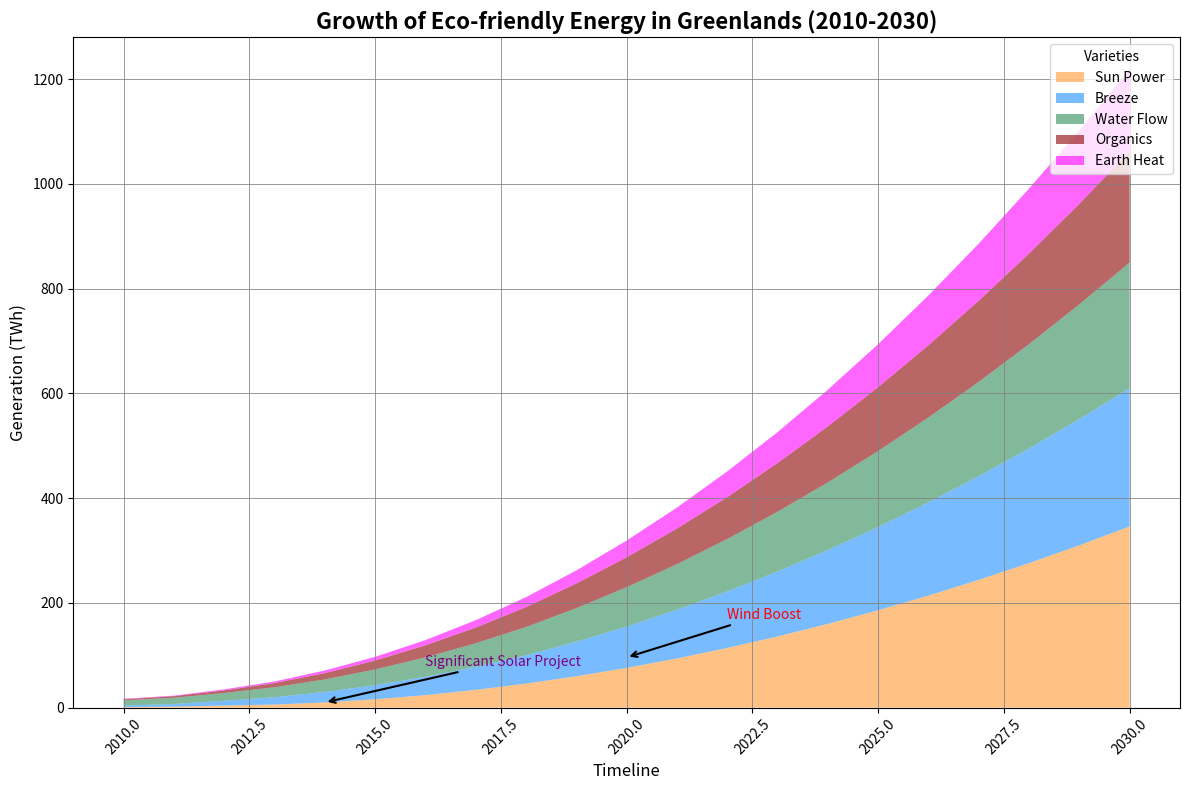

Recreate this plot in Python.
import matplotlib.pyplot as plt
import numpy as np

years = np.arange(2010, 2031)

# Data for different renewable energy sources in Greensland
solar_energy = np.array([1, 2, 4, 6, 10, 16, 24, 34, 46, 60, 76, 94, 114, 136, 160, 186, 214, 244, 276, 310, 346])
wind_energy = np.array([3, 5, 9, 14, 20, 27, 35, 44, 54, 66, 79, 93, 108, 124, 141, 159, 178, 198, 219, 241, 264])
hydro_energy = np.array([10, 12, 15, 19, 24, 30, 37, 45, 54, 64, 75, 87, 100, 114, 129, 145, 162, 180, 199, 219, 240])
bio_energy = np.array([2, 3, 5, 8, 12, 17, 23, 30, 38, 47, 57, 68, 80, 93, 107, 122, 138, 155, 173, 192, 212])
geothermal_energy = np.array([1, 1, 2, 3, 5, 7, 10, 14, 19, 25, 32, 40, 49, 59, 70, 82, 95, 109, 124, 140, 157])

# Create a stacked area plot
fig, ax = plt.subplots(figsize=(12, 8))

# Plot the stacked area chart
ax.stackplot(years, solar_energy, wind_energy, hydro_energy, bio_energy, geothermal_energy,
             labels=['Sun Power', 'Breeze', 'Water Flow', 'Organics', 'Earth Heat'],
             colors=['#ff9933', '#1e90ff', '#2e8b57', '#8b0000', '#ff00ff'], alpha=0.6)

# Modifying title and labels
ax.set_title("Growth of Eco-friendly Energy in Greenlands (2010-2030)", fontsize=16, fontweight='bold')
ax.set_xlabel("Timeline", fontsize=12, fontstyle='italic')
ax.set_ylabel("Generation (TWh)", fontsize=12, fontstyle='italic')

# Modified legend and grid
ax.legend(loc='upper right', fontsize=10, frameon=True, title="Varieties")
ax.grid(True, linestyle='-', color='grey', alpha=0.8, linewidth=0.7)

# Key event annotations with modified arrow style
ax.annotate('Significant Solar Project', xy=(2014, 10), xytext=(2016, 80),
            arrowprops=dict(facecolor='grey', arrowstyle='->', lw=1.5), fontsize=10, color='purple')

ax.annotate('Wind Boost', xy=(2020, 96), xytext=(2022, 170),
            arrowprops=dict(facecolor='grey', arrowstyle='->', lw=1.5), fontsize=10, color='red')

# Rotate x-axis labels
ax.tick_params(axis='x', rotation=45)

plt.tight_layout()
plt.show()
